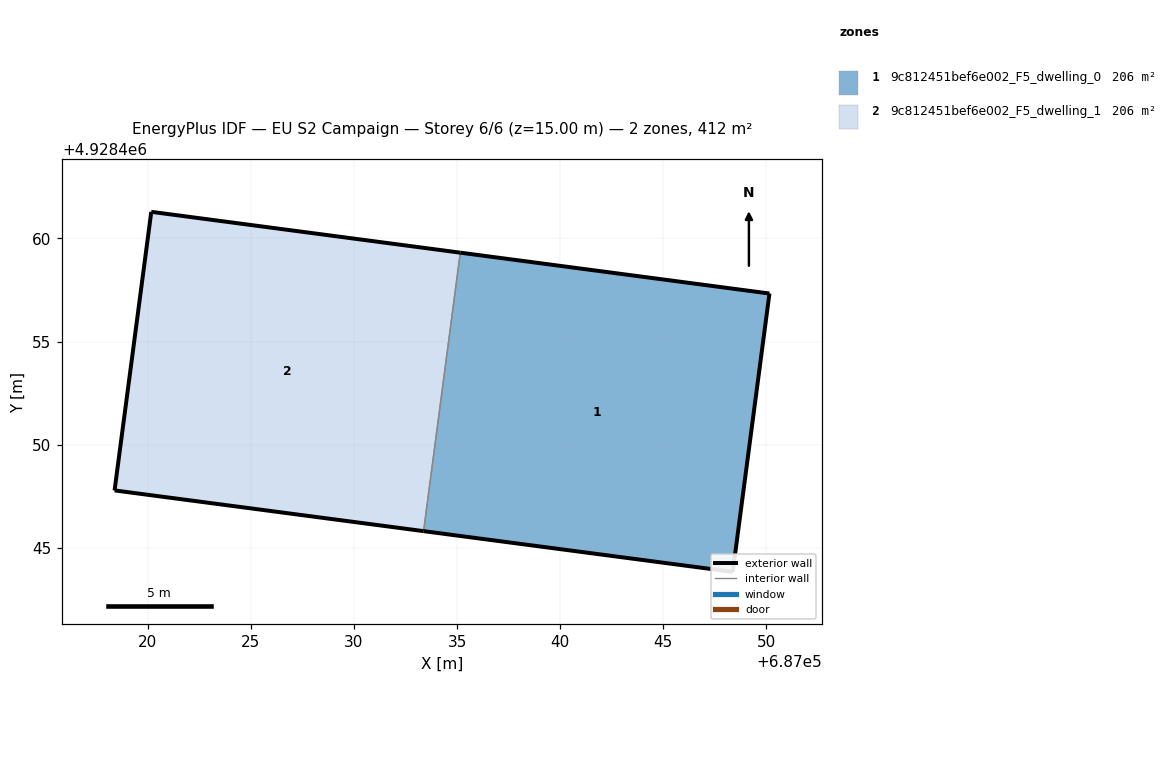
=== STOREY PLAN SPEC (per zone: floor XY polygon, exterior-wall plan segments, windows/doors) ===
zone 1: 9c812451bef6e002_F5_dwelling_0  (205.9 m²)
  floor: (687048.37, 4928443.83) (687050.15, 4928457.33) (687035.16, 4928459.31) (687033.38, 4928445.81)
  exterior wall: (687035.16, 4928459.31) – (687050.15, 4928457.33)  [15.1 m]
  exterior wall: (687050.15, 4928457.33) – (687048.37, 4928443.83)  [13.6 m]
  exterior wall: (687048.37, 4928443.83) – (687033.38, 4928445.81)  [15.1 m]
  interior walls: 1
zone 2: 9c812451bef6e002_F5_dwelling_1  (205.9 m²)
  floor: (687033.38, 4928445.81) (687035.16, 4928459.31) (687020.17, 4928461.29) (687018.39, 4928447.78)
  exterior wall: (687033.38, 4928445.81) – (687018.39, 4928447.78)  [15.1 m]
  exterior wall: (687018.39, 4928447.78) – (687020.17, 4928461.29)  [13.6 m]
  exterior wall: (687020.17, 4928461.29) – (687035.16, 4928459.31)  [15.1 m]
  interior walls: 1

=== DERIVED (storey summary) ===
Building: EU S2 Campaign
Storey: 6 of 6  (floor level z = 15.00 m)
Storey gross floor area: 411.9 m²
Zones on this storey: 2
  - 9c812451bef6e002_F5_dwelling_0: floor 205.9 m²; exterior wall 43.9 m (131.6 m²); WWR 0.0%
  - 9c812451bef6e002_F5_dwelling_1: floor 205.9 m²; exterior wall 43.9 m (131.6 m²); WWR 0.0%
Zone adjacency (shared interzone walls):
  - 9c812451bef6e002_F5_dwelling_0 ↔ 9c812451bef6e002_F5_dwelling_1